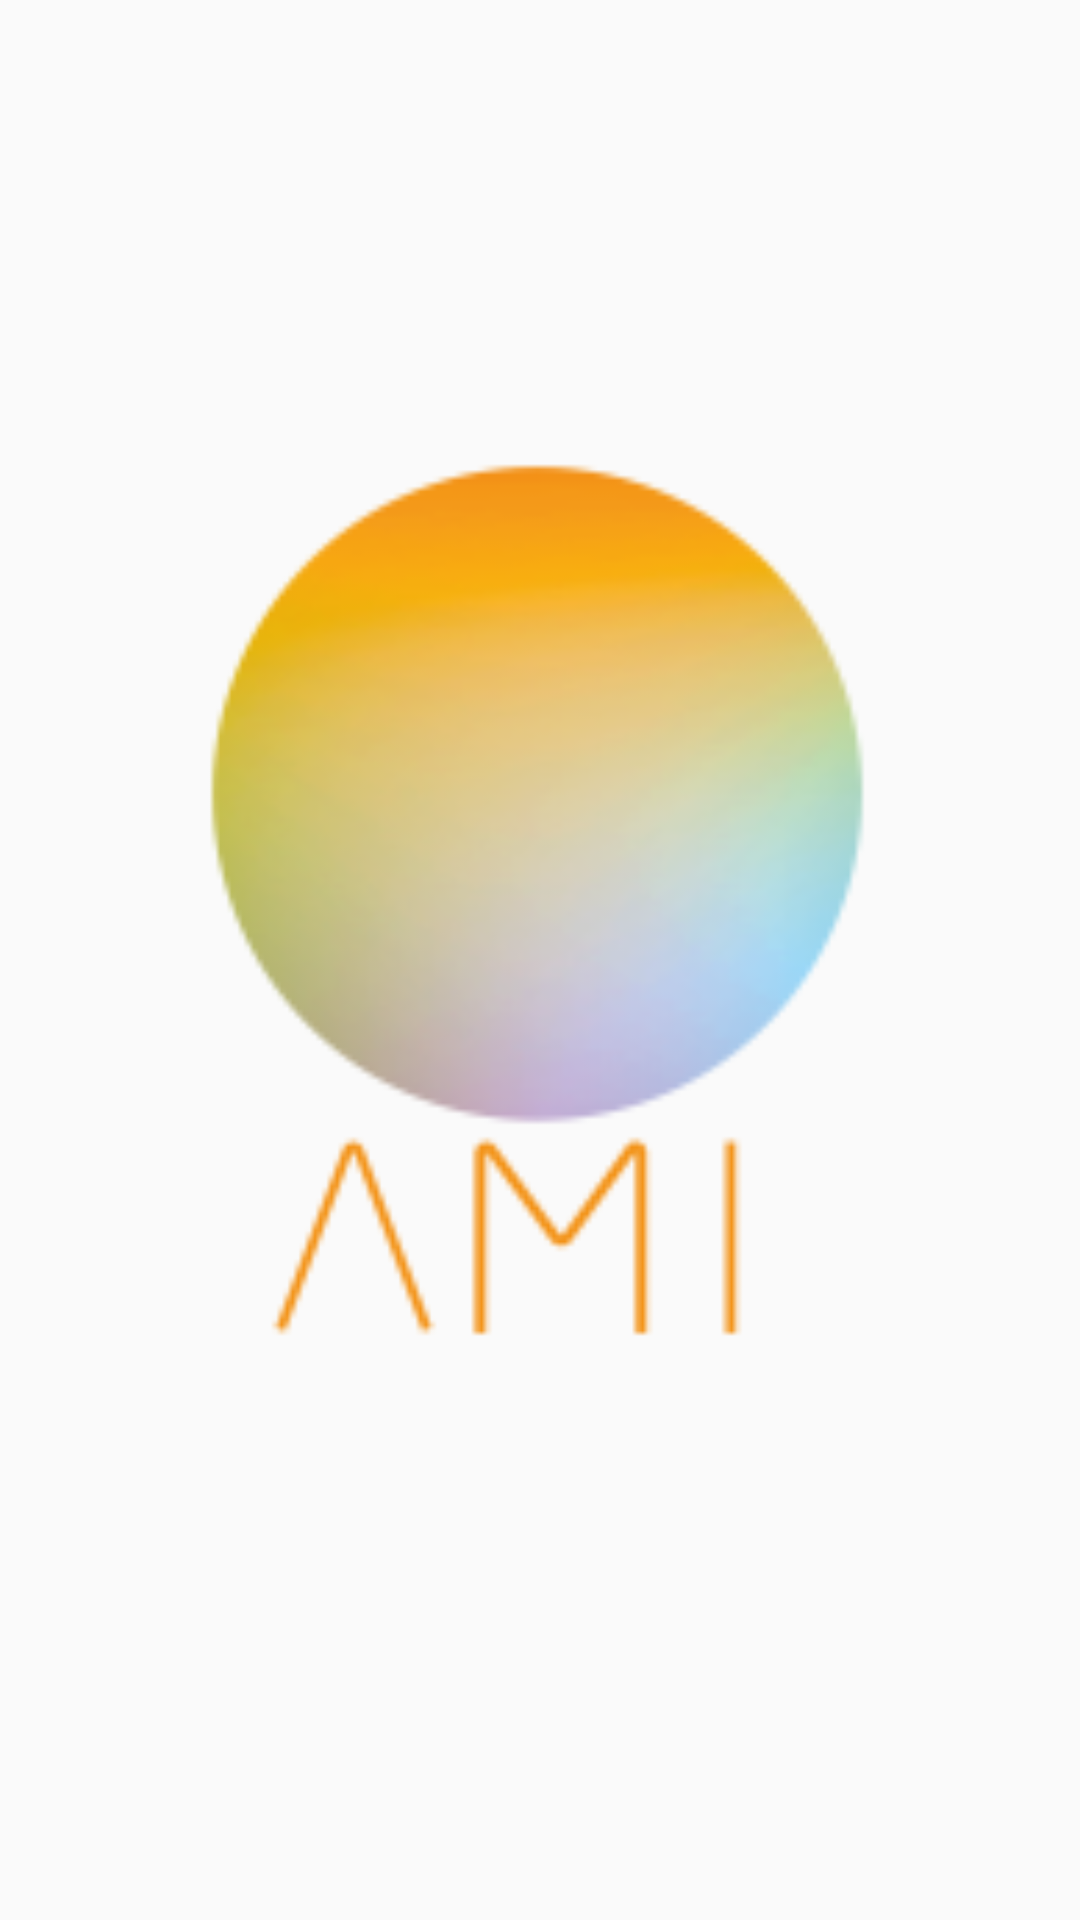

Here is an Android app screen rendered from its layout file. Give the layout XML and the strings, colors and styles it references.
<!-- AndroidManifest.xml: application theme AppTheme -->
<!-- res/layout/loading_screen.xml -->
<?xml version="1.0" encoding="utf-8"?>
<LinearLayout xmlns:android="http://schemas.android.com/apk/res/android"
    android:orientation="vertical" android:layout_width="match_parent"
    android:layout_height="match_parent">

    <View
        android:id="@+id/avatar"
        android:layout_width="600dp"
        android:layout_height="600dp"
        android:background="@mipmap/icon_with_name_foreground"
        android:layout_gravity="center"
        android:scaleType="centerInside" />

</LinearLayout>
<!-- resources referenced by this layout -->
<resources>
  <!-- mipmap icon_with_name_foreground: png bitmap (mipmap-hdpi, 8871 bytes) -->
  <style name="AppTheme" parent="Theme.AppCompat.Light.DarkActionBar">
          
          <item name="colorPrimary">@color/colorPrimary</item>
          <item name="colorPrimaryDark">@color/colorPrimaryDark</item>
          <item name="colorAccent">@color/colorAccent</item>
  
  
          <item name="colorA">#E3DFFF</item>
          <item name="colorB">#A4DEF9</item>
          <item name="ColorC">#EFBCD5</item>
          <item name="ColorD">#AED9E0</item>
          <item name="ColorE">#C59FC9</item>
  
      </style>
  <color name="colorPrimary">#008577</color>
  <color name="colorPrimaryDark">#00574B</color>
  <color name="colorAccent">#D81B60</color>
</resources>
